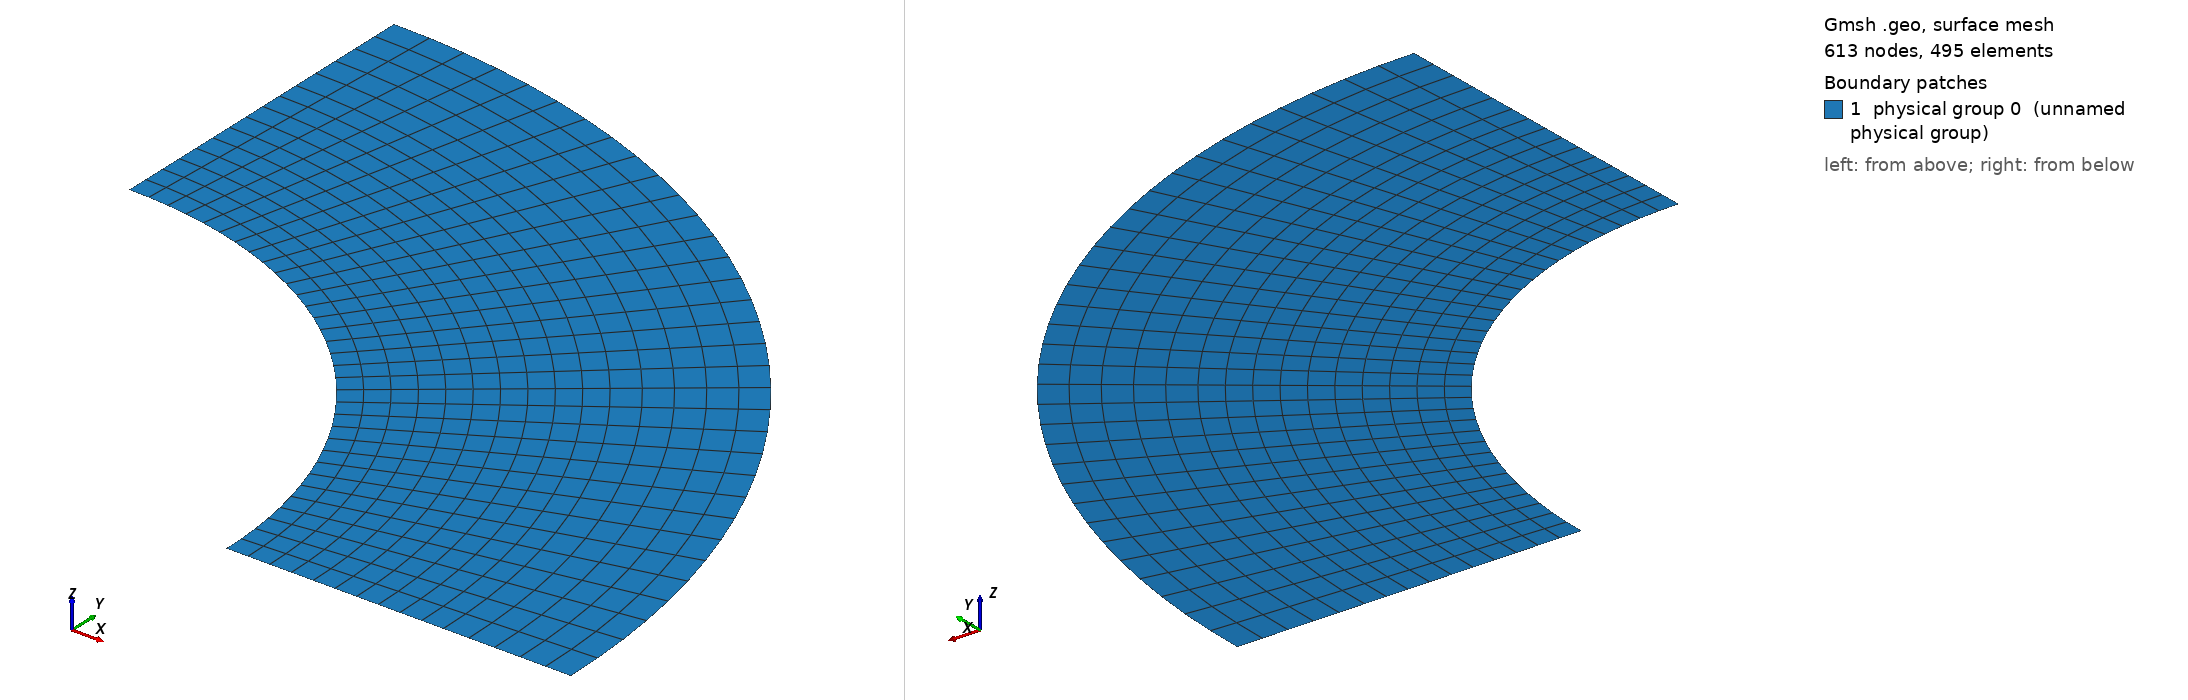

Gmsh geometry script, surface-meshed: 613 nodes, 495 surface elements. Boundary patches (legend numbers): 1 physical group 0 (unnamed physical group). Left view from above one corner, right view from below the opposite corner. Legend entries are the model's physical surfaces. The drawing asked Gmsh for element sizes between 1% and 20% of the model's largest extent; the script's own settings can give other sizes.

=== Cnoidal_Cylinder_thin_quarter_perturb_test24_1.geo (drawn) ===

lc = 0.1;//0.05;

r_outer = 0.18; // radius of outer circle
r_out = 0.15; // radius of refined area
r_in = 0.099; // radius of inner circle 
H = 0.1; // height of cylinder
nb_slices_quarter = 33; //number of layers in one quarter OF CIRCLE
nb_rings = 10; // number of concentric cell rings
nb_layers_z = 1; // number of vertical layers

Point(1) = {0,0,0,lc}; // Center
Point(2) = {r_in,0,0,lc};
Point(3) = {r_out,0,0,lc};
Point(4) = {-r_in,0,0,lc};
Point(5) = {-r_out,0,0,lc};
Point(6) = {0,r_in,0,lc};
Point(7) = {0,r_out,0,lc};
Point(8) = {0,-r_in,0,lc};
Point(9) = {0,-r_out,0,lc};

Point(10) = {r_outer,0,0,lc};
Point(11) = {-r_outer,0,0,lc};
Point(12) = {0,r_outer,0,lc};
Point(13) = {0,-r_outer,0,lc};

Line(1) = {2,3};
Line(2) = {4,5};
Line(3) = {6,7};
Line(4) = {8,9};

//Construct the perturbed hole//
alpha = 1; //Frequency
M = 0;
M1 = 0; //0.01;//Amplitude
n = 36;//8; //number of pieces in one period

n_points = n*alpha-1; //Number of points for each quarter

alpha1=18*alpha;
alpha2 = alpha;
alpha3 = alpha;
alpha4 = alpha;
n_points1 = 65; //257;
n_points2 = 1;
n_points3 = 1;
n_points4 = 1;

pList_1[0] = 2; //First point label for the 1st quarter

For i In {1:n_points1}
 //If(i==1||i==4)
  //r = M1*Sin(alpha1*i*Pi/2/(n_points1+1))+r_in;
 //EndIf
  r = M1*Sin(alpha1*i*Pi/2/(n_points1+1))+r_in;
 //If(i==33||i==65||i==97||i==129||i==161||i==193||i==225)
 //If(i==9||i==17||i==25||i==33||i==41||i==49||i==57) //for n_points=65;
   //r = r+0.001;
  //EndIf
  pList_1[i] = newp;
  Point(pList_1[i]) = {r*Cos(i*Pi/2/(n_points1+1)), r*Sin(i*Pi/2/(n_points1+1)), 0, lc};
EndFor
pList_1[n_points1+1] = 6; //Last point label for the 1st quarter
Spline(newl) = pList_1[];

pList_2[0] = 6; //First point label for the 2nd quarter
For i In {1:n_points2}
  r = M*Sin(alpha2*i*Pi/2/(n_points2+1))+r_in;
  pList_2[i] = newp;
  Point(pList_2[i]) = {r*Cos(Pi/2+i*Pi/2/(n_points2+1)), r*Sin(Pi/2+i*Pi/2/(n_points2+1)), 0, lc};
EndFor
pList_2[n_points2+1] = 4; //Last point label for the 2nd quarter
Spline(newl) = pList_2[];

pList_3[0] = 4; //First point label for the 3rd quarter
For i In {1:n_points3}
  r = M*Sin(alpha3*i*Pi/2/(n_points3+1))+r_in;
  pList_3[i] = newp;
  Point(pList_3[i]) = {r*Cos(Pi+i*Pi/2/(n_points3+1)), r*Sin(Pi+i*Pi/2/(n_points3+1)), 0, lc};
EndFor
pList_3[n_points3+1] = 8; //Last point label for the 3rd quarter
Spline(newl) = pList_3[];


pList_4[0] = 8; //First point label for the 4th quarter
For i In {1:n_points4}
  r = M*Sin(alpha4*i*Pi/2/(n_points4+1))+r_in;
  pList_4[i] = newp;
  Point(pList_4[i]) = {r*Cos(1.5*Pi+i*Pi/2/(n_points4+1)), r*Sin(1.5*Pi+i*Pi/2/(n_points4+1)), 0, lc};
EndFor
pList_4[n_points4+1] = 2; //Last point label for the 4th quarter
Spline(newl) = pList_4[];

Circle(9) = {3, 1, 7};
Circle(10) = {7, 1, 5};
Circle(11) = {5, 1, 9};
Circle(12) = {9, 1, 3};

Transfinite Line {1,2,3,4} = Ceil(nb_rings+1);
Transfinite Line {5,9} = Ceil(nb_slices_quarter+1) Using Progression 1;
Transfinite Line {6,10} = Ceil(nb_slices_quarter+1) Using Progression 1;
Transfinite Line {7,11} = Ceil(nb_slices_quarter+1) Using Progression 1;
Transfinite Line {8,12} = Ceil(nb_slices_quarter+1) Using Progression 1;

Line Loop(13) = {1, 9, -3, -5};
Ruled Surface(14) = {13};
Line Loop(15) = {3, 10, -2, -6};
Ruled Surface(16) = {15};
Line Loop(17) = {2, 11, -4, -7};
Ruled Surface(18) = {17};
Line Loop(19) = {4, 12, -1, -8};
Ruled Surface(20) = {19};


Circle(21) = {10, 1, 12};
Circle(22) = {12, 1, 11};
Circle(23) = {11, 1, 13};
Circle(24) = {13, 1, 10};
Line(25) = {3, 10};
Line(26) = {7, 12};
Line(27) = {5, 11};
Line(28) = {9, 13};

Transfinite Line {21,22,23,24} = Ceil(nb_slices_quarter+1) Using Progression 1;
Transfinite Line {25,26,27,28} = 6; //Using Progression 1.05;
Line Loop(31) = {25,21,-26,-9};
Plane Surface(32) = {31};
Line Loop(33) = {26,22,-27,-10};
Plane Surface(34) = {33};
Line Loop(35) = {27,23,-28,-11};
Plane Surface(36) = {35};
Line Loop(37) = {28,24,-25,-12};
Plane Surface(38) = {37};


Transfinite Surface {14,16,18,20};
Recombine Surface {14,16,18,20};
Transfinite Surface {32,34,36,38};
Recombine Surface {32,34,36,38};


//Extrude {0, 0, H} {
//  Surface{16, 14, 20, 18}; Layers{1}; Recombine;
//}
//Coherence;

//Physical Line(0) = {21, 22, 23, 24};
//Physical Line(1) = {5, 6, 7, 8};

//Physical Surface(0) = {14, 16, 18, 20};
//Physical Surface(1) = {32, 34, 36, 38};
Delete {
  Surface{16, 18, 20, 34, 36, 38};
}
Delete {
  Line{22, 23, 24, 28, 27, 10, 2, 11, 12, 4, 6, 7, 8};
}
Delete {
  Point{11, 13, 9, 5};
}
Delete {
  Point{46, 4, 47, 8, 48};
}
Physical Line(0) = {5};
Physical Line(1) = {25, 1};
Physical Line(2) = {21};
Physical Line(3) = {26, 3};
Physical Surface(0) = {14, 32};
